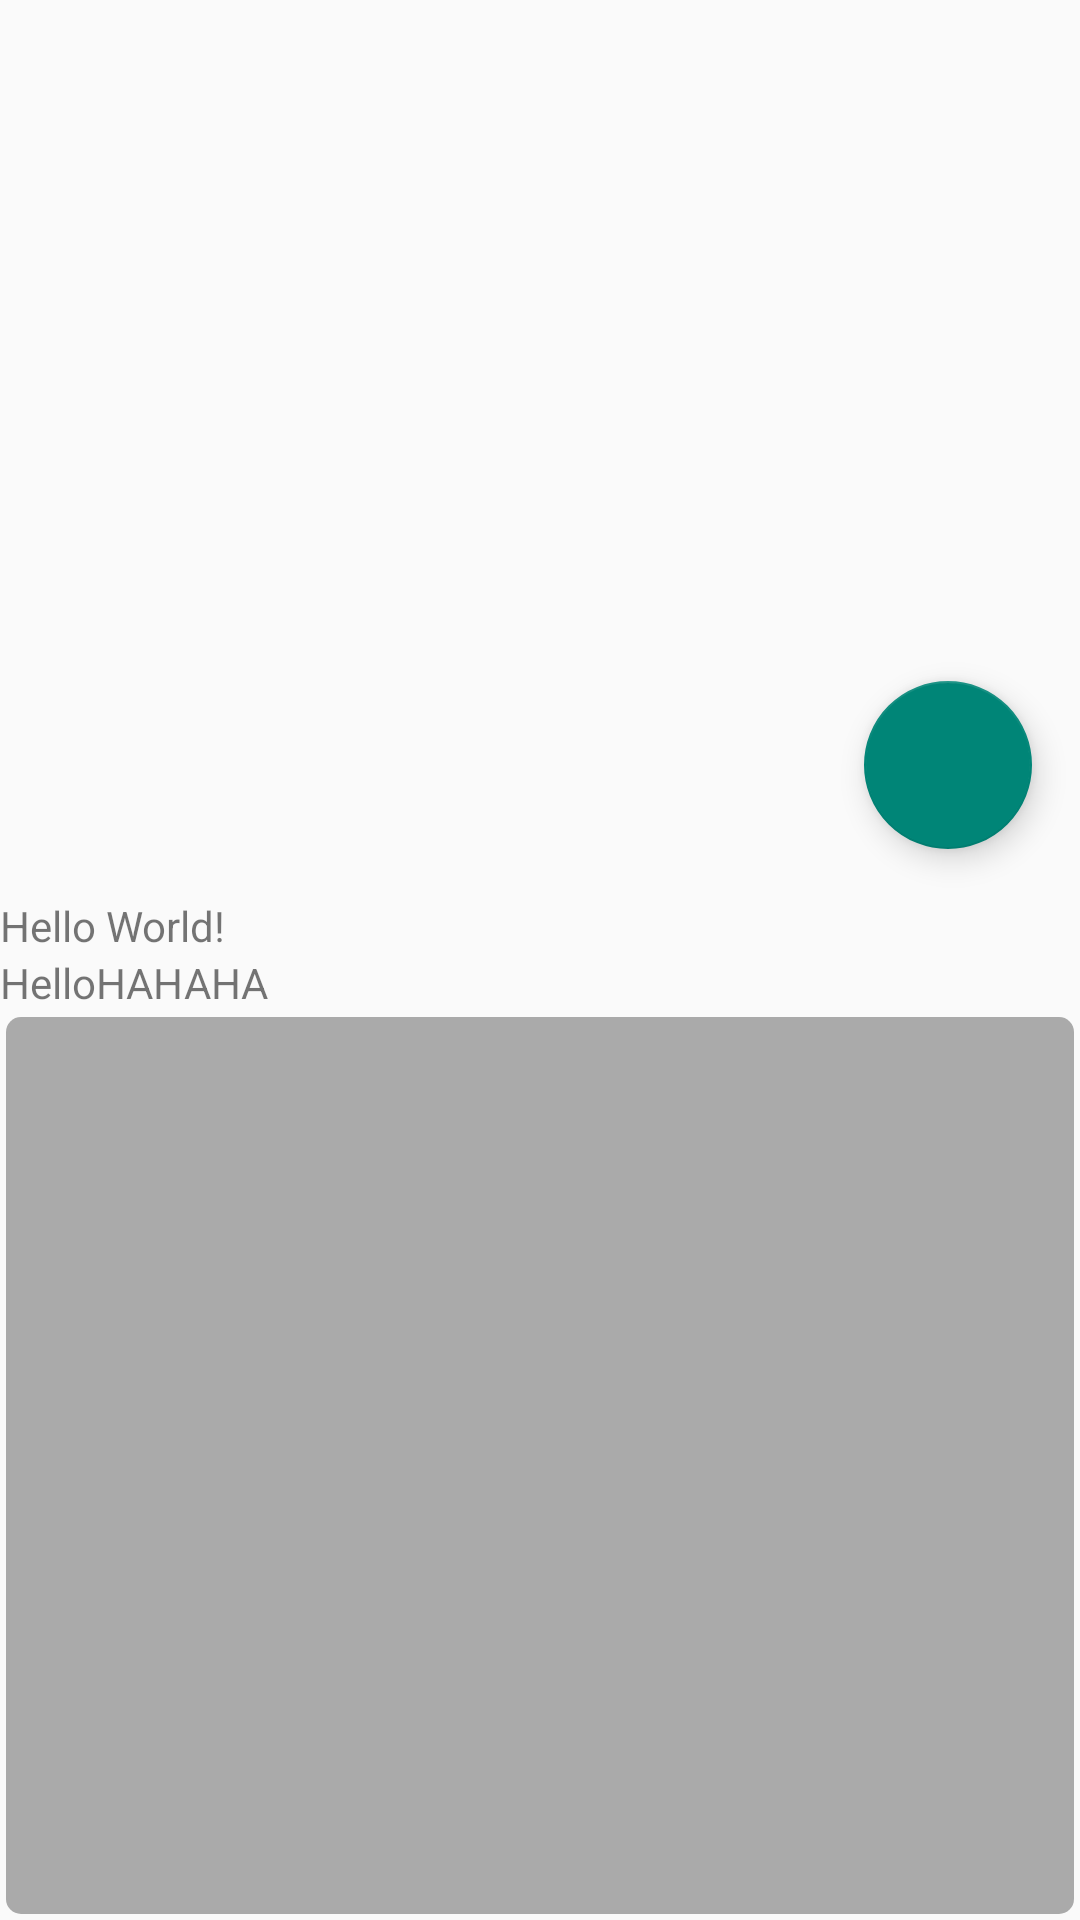

Write the Android layout XML for this screen, with the resource values it uses.
<!-- AndroidManifest.xml: application theme AppTheme -->
<!-- res/layout/activity_main.xml -->
<?xml version="1.0" encoding="utf-8"?>
    <LinearLayout xmlns:android="http://schemas.android.com/apk/res/android"
        xmlns:tools="http://schemas.android.com/tools"
        android:layout_width="match_parent"
        android:layout_height="match_parent"
        android:orientation="vertical"
        tools:context=".MainActivity">

        <RelativeLayout
            android:layout_width="match_parent"
            android:layout_height="0dp"
            android:layout_weight="1">

            
            <android.support.v7.widget.RecyclerView
                android:id="@+id/item_list"
                android:layout_width="match_parent"
                android:layout_height="0dp"
                android:layout_margin="@dimen/default_margin"
                android:background="@drawable/rectangle_drawable"
                android:dividerHeight="1sp"
                android:scrollbars="vertical" />
            <android.support.design.widget.FloatingActionButton
                android:layout_width="wrap_content"
                android:layout_height="wrap_content"
                android:layout_alignParentRight="true"
                android:layout_alignParentBottom="true"
                android:layout_alignParentEnd="true"
                android:layout_margin="16dp"
                android:src="@drawable/baseline_add_white_48dp"
                android:onClick="clickAdd"/>

            
            
            
            
            
            
            
            
            
            
        </RelativeLayout>

        <TextView
            android:layout_width="wrap_content"
            android:layout_height="wrap_content"
            android:clickable="true"
            android:focusable="true"
            android:onClick="aboutApp"
            android:text="Hello World!" />

        <TextView
            android:id="@+id/show_app_name"
            android:layout_width="wrap_content"
            android:layout_height="wrap_content"
            android:text="@string/Hello_HAHAHA" />

        <ListView
            android:id="@+id/show_listView"
            android:layout_width="match_parent"
            android:layout_height="0dp"
            android:layout_margin="@dimen/default_margin"
            android:layout_weight="1"
            android:background="@drawable/rectangle_drawable"
            android:divider="@color/divider_color"
            android:dividerHeight="1sp" />
    </LinearLayout>
<!-- resources referenced by this layout -->
<resources>
  <dimen name="default_margin">2dp</dimen>
  <!-- drawable rectangle_drawable (drawable) -->
  <?xml version="1.0" encoding="utf-8"?>
      <shape xmlns:android="http://schemas.android.com/apk/res/android"
          android:shape="rectangle" >
  
          <corners
              android:topLeftRadius="5sp"
              android:topRightRadius="5sp"
              android:bottomLeftRadius="5sp"
              android:bottomRightRadius="5sp" />
  
          <solid android:color="#AAAAAA"/>
  
      </shape>
  <string name="Hello_HAHAHA">HelloHAHAHA</string>
  <style name="AppTheme" parent="Theme.AppCompat.Light.DarkActionBar">
          <item name="android:colorPrimary">#999999</item>
          <item name="android:navigationBarColor">#777777</item>
          
          <item name="android:windowContentTransitions">true</item>
          <item name="android:windowEnterTransition">@transition/explode_transition</item>
          <item name="android:windowExitTransition">@transition/explode_transition</item>
      </style>
</resources>
